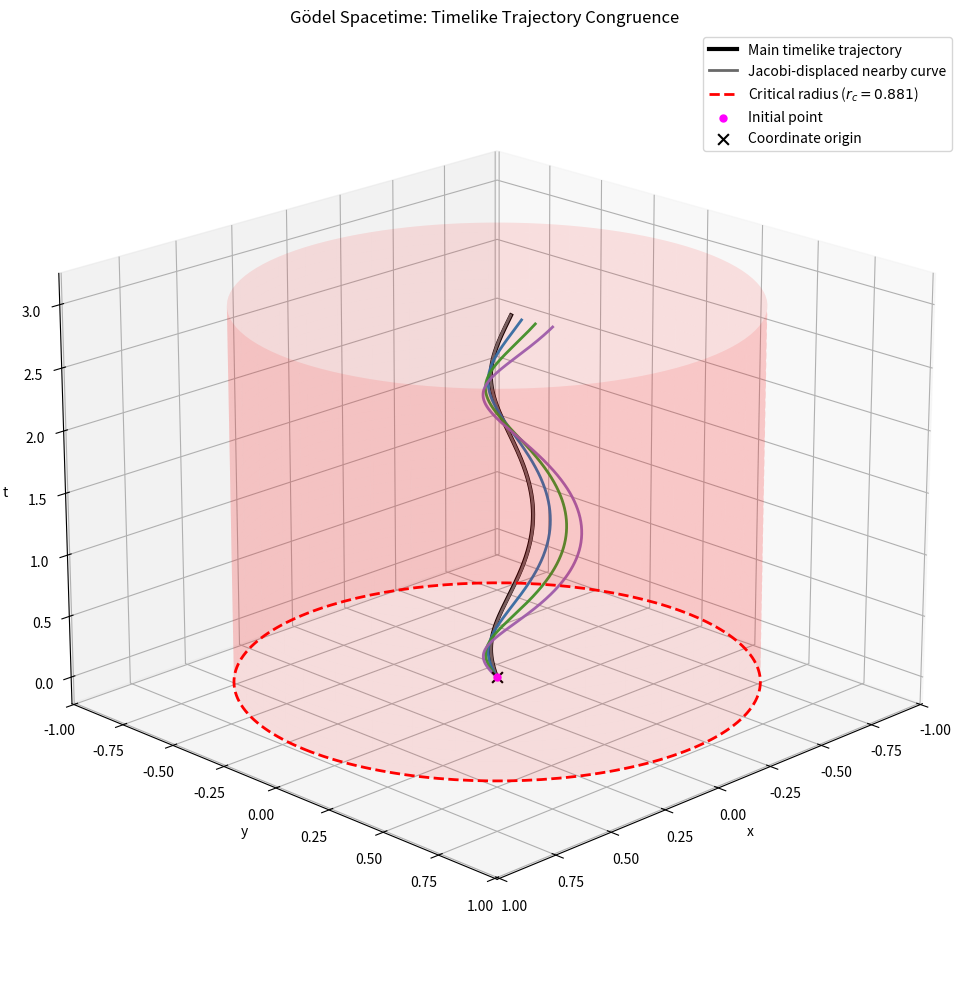

Reproduce this figure in Python.
# -*- coding: utf-8 -*-
"""
Stationary-axisymmetric timelike curve / congruence visualizer
==============================================================

Reduced 3-coordinate sector:
    x^0 = t, x^1 = r, x^2 = varphi

Features
--------
1. User-defined symbolic metric input
2. Automatic Christoffel and Riemann computation
3. Timelike worldline evolution:
       d²x^mu/dλ² + Γ^mu_{ab} dx^a/dλ dx^b/dλ = a^mu
4. Optional Jacobi field visualization
5. Optional translucent cylindrical shell at critical radius
6. Easy-to-edit initial conditions

Notes
-----
- λ is taken as proper time for timelike curves.
- If acceleration = 0, this reduces to an ordinary timelike geodesic.
- The Jacobi-displaced nearby curve is a first-order visualization, not a
  separately integrated second worldline.
- This code is general for a user-supplied 3-coordinate reduced sector.
  Full 4D Kerr requires either a 4-coordinate extension or a chosen
  reduced sector (for example, the equatorial plane).
"""

import numpy as np
import matplotlib.pyplot as plt
from scipy.integrate import solve_ivp
import sympy as sp
from sympy import Matrix, simplify


# ============================================================================
# 1. SYMBOLIC METRIC MODEL
# ============================================================================

class MetricModel:
    def __init__(self, coords, g_sym, name="Metric"):
        self.coords = coords
        self.g_sym = g_sym
        self.name = name
        self.dim = len(coords)

        self.g_inv_sym = simplify(g_sym.inv())
        self.gamma_sym = self._build_christoffel_sym()
        self.riemann_sym = self._build_riemann_sym()

        self.metric_func = sp.lambdify(coords, g_sym, "numpy")
        self.gamma_func = sp.lambdify(coords, self._flatten_gamma(self.gamma_sym), "numpy")
        self.riemann_func = sp.lambdify(coords, self._flatten_riemann(self.riemann_sym), "numpy")

    def _build_christoffel_sym(self):
        n = self.dim
        Gamma = [[[0] * n for _ in range(n)] for _ in range(n)]

        for mu in range(n):
            for a in range(n):
                for b in range(n):
                    expr = 0
                    for nu in range(n):
                        expr += self.g_inv_sym[mu, nu] * (
                            sp.diff(self.g_sym[nu, b], self.coords[a]) +
                            sp.diff(self.g_sym[nu, a], self.coords[b]) -
                            sp.diff(self.g_sym[a, b], self.coords[nu])
                        ) / 2
                    Gamma[mu][a][b] = simplify(expr)

        return Gamma

    def _build_riemann_sym(self):
        n = self.dim
        Gamma = self.gamma_sym  # reuse already-built Christoffels

        R = [[[[0] * n for _ in range(n)] for _ in range(n)] for _ in range(n)]

        for mu in range(n):
            for nu in range(n):
                for a in range(n):
                    for b in range(n):
                        term = (
                            sp.diff(Gamma[mu][nu][b], self.coords[a]) -
                            sp.diff(Gamma[mu][nu][a], self.coords[b])
                        )
                        for lam in range(n):
                            term += Gamma[mu][a][lam] * Gamma[lam][nu][b]
                            term -= Gamma[mu][b][lam] * Gamma[lam][nu][a]
                        R[mu][nu][a][b] = simplify(term)

        return R

    def _flatten_gamma(self, Gamma):
        n = self.dim
        return [Gamma[mu][a][b] for mu in range(n) for a in range(n) for b in range(n)]

    def _flatten_riemann(self, R):
        n = self.dim
        return [R[mu][nu][a][b] for mu in range(n) for nu in range(n) for a in range(n) for b in range(n)]

    def metric(self, x):
        return np.array(self.metric_func(*x), dtype=float)

    def christoffel(self, x):
        return np.array(self.gamma_func(*x), dtype=float).reshape(self.dim, self.dim, self.dim)

    def riemann(self, x):
        return np.array(self.riemann_func(*x), dtype=float).reshape(self.dim, self.dim, self.dim, self.dim)


# ============================================================================
# 2. METRIC INPUT
# ============================================================================

def build_metric_model(metric_name="godel"):
    t, r, varphi = sp.symbols("t r varphi", real=True)

    if metric_name.lower() == "godel":
        g_sym = Matrix([
            [-1, 0, -sp.sqrt(2) * sp.sinh(r)**2],
            [0, 1, 0],
            [-sp.sqrt(2) * sp.sinh(r)**2, 0, sp.sinh(r)**2 - sp.sinh(r)**4]
        ])
        return MetricModel([t, r, varphi], g_sym, name="Gödel reduced sector")

    raise ValueError(f"Unknown metric_name: {metric_name}")


# ============================================================================
# 3. INITIAL CONDITIONS
# ============================================================================

def solve_ut_from_spatial_proper_velocity(model, x0, ur, uphi):
    """
    Given u^r = dr/dτ and u^varphi = dvarphi/dτ, solve for u^t from
    timelike normalization g_{μν}u^μu^ν = -1.
    """
    g = model.metric(x0)

    a = g[0, 0]
    b = 2 * (g[0, 1] * ur + g[0, 2] * uphi)
    c = g[1, 1] * ur**2 + 2 * g[1, 2] * ur * uphi + g[2, 2] * uphi**2 + 1

    disc = b**2 - 4 * a * c
    if disc < 0:
        # This means the chosen initial spatial velocity is not compatible
        # with a future-directed timelike worldline at this starting point.
        raise ValueError(f"Negative normalization discriminant: {disc}")

    roots = [(-b + np.sqrt(disc)) / (2 * a), (-b - np.sqrt(disc)) / (2 * a)]
    candidates = [u for u in roots if u > 0]
    if not candidates:
        raise ValueError("No future-directed timelike root found for u^t.")
    return min(candidates)


def solve_u_from_coordinate_rates(model, x0, dr_dt, dvarphi_dt):
    """
    Given coordinate rates dr/dt and dvarphi/dt, solve for the proper-time
    velocity components u^μ = dx^μ/dτ.
    """
    vt = 1.0
    vr = dr_dt
    vphi = dvarphi_dt

    g = model.metric(x0)
    v = np.array([vt, vr, vphi], dtype=float)

    norm = v @ g @ v
    if norm >= 0:
        raise ValueError("Chosen coordinate rates are not timelike at the initial point.")

    factor = 1.0 / np.sqrt(-norm)
    u = factor * v
    return u


def build_initial_velocity(model, x0, mode="proper", ur=0.2, uphi=2.0, dr_dt=0.0, dvarphi_dt=1.0):
    """
    Two ways to specify initial velocity:

    mode = "proper":
        specify ur = dr/dτ and uphi = dvarphi/dτ

    mode = "coordinate":
        specify dr_dt = dr/dt and dvarphi_dt = dvarphi/dt
    """
    if mode == "proper":
        ut = solve_ut_from_spatial_proper_velocity(model, x0, ur, uphi)
        return np.array([ut, ur, uphi], dtype=float)

    if mode == "coordinate":
        return solve_u_from_coordinate_rates(model, x0, dr_dt, dvarphi_dt)

    raise ValueError("mode must be either 'proper' or 'coordinate'")


def build_initial_jacobi_data(model, x0, u0, epsilon=1e-5, direction="radial", enabled=True):
    """
    Build initial Jacobi field xi^μ and eta^μ.

    If enabled=False, returns xi0 = eta0 = 0 so only a single trajectory is plotted.
    """
    n = model.dim

    if not enabled or epsilon == 0.0:
        return np.zeros(n), np.zeros(n)

    g = model.metric(x0)
    Gamma0 = model.christoffel(x0)

    xi0 = np.zeros(n)

    if direction == "radial":
        xi0[1] = epsilon
    elif direction == "angular":
        xi0[2] = epsilon
    else:
        raise ValueError("direction must be 'radial' or 'angular'")

    u_cov = g @ u0
    if abs(u_cov[0]) < 1e-14:
        raise ValueError("Cannot enforce u·xi = 0 because u_0 has vanishing covariant time component.")

    # Enforce initial orthogonality: u_mu xi^mu = 0
    xi0[0] = -np.dot(u_cov[1:], xi0[1:]) / u_cov[0]

    # Initial parallel transport choice for eta^mu
    eta0 = np.zeros(n)
    for mu in range(n):
        eta0[mu] = -sum(
            Gamma0[mu, a, b] * u0[a] * xi0[b]
            for a in range(n)
            for b in range(n)
        )

    return xi0, eta0


# ============================================================================
# 4. ACCELERATION MODELS
# ============================================================================

def zero_acceleration(lam, x, u):
    return np.zeros_like(u)


def constant_coordinate_acceleration(a_vec):
    a_vec = np.array(a_vec, dtype=float)

    def accel(lam, x, u):
        return a_vec.copy()

    return accel


def orthogonalized_constant_acceleration(spatial_vec):
    """
    spatial_vec = [a^r, a^varphi]
    The time component is solved from u_mu a^mu = 0.
    """
    spatial_vec = np.array(spatial_vec, dtype=float)

    def accel_factory(model):
        def accel(lam, x, u):
            g = model.metric(x)
            u_cov = g @ u
            a = np.zeros_like(u)
            a[1:] = spatial_vec

            if abs(u_cov[0]) > 1e-14:
                a[0] = -np.dot(u_cov[1:], a[1:]) / u_cov[0]
            else:
                a[0] = 0.0
            return a

        return accel

    return accel_factory


# ============================================================================
# 5. ODE SYSTEM
# ============================================================================

def make_worldline_odes(model, acceleration=None):
    n = model.dim
    if acceleration is None:
        acceleration = zero_acceleration

    def odes(lam, Y):
        x = Y[0:n]
        u = Y[n:2*n]
        xi = Y[2*n:3*n]
        eta = Y[3*n:4*n]

        Gamma = model.christoffel(x)
        R = model.riemann(x)

        dx = u

        a_ext = acceleration(lam, x, u)

        # Modified geodesic equation:
        # d²x^μ/dλ² + Γ^μ_{ab} u^a u^b = a^μ
        du = np.zeros(n)
        for mu in range(n):
            du[mu] = -sum(
                Gamma[mu, a, b] * u[a] * u[b]
                for a in range(n)
                for b in range(n)
            ) + a_ext[mu]

        # Geodesic deviation with the Riemann convention built above:
        # D²ξ^μ/dλ² = - R^μ_{ναβ} u^ν ξ^α u^β
        # This is used here only as a first-order visualization aid.
        dxi = eta
        deta = np.zeros(n)
        for mu in range(n):
            deta[mu] = -sum(
                R[mu, nu, a, b] * u[nu] * xi[a] * u[b]
                for nu in range(n)
                for a in range(n)
                for b in range(n)
            )

        return np.concatenate([dx, du, dxi, deta])

    return odes


# ============================================================================
# 6. SOLVER
# ============================================================================

def solve_trajectory_family(
    model,
    x0,
    initial_velocity_list,
    lam_span=(0, 5),
    t_eval=None,
    jacobi_enabled=True,
    jacobi_epsilon=1e-5,
    jacobi_direction="radial",
    acceleration=None
):
    if t_eval is None:
        t_eval = np.linspace(lam_span[0], lam_span[1], 600)

    odes = make_worldline_odes(model, acceleration=acceleration)
    solutions = []

    for u0 in initial_velocity_list:
        xi0, eta0 = build_initial_jacobi_data(
            model=model,
            x0=x0,
            u0=u0,
            epsilon=jacobi_epsilon,
            direction=jacobi_direction,
            enabled=jacobi_enabled
        )

        Y0 = np.concatenate([x0, u0, xi0, eta0])

        sol = solve_ivp(
            odes,
            lam_span,
            Y0,
            t_eval=t_eval,
            rtol=1e-10,
            atol=1e-12,
            method="DOP853"
        )
        solutions.append(sol)

    return solutions


# ============================================================================
# 7. PLOTTING
# ============================================================================

def cylindrical_embedding(r, varphi):
    x = r * np.cos(varphi)
    y = r * np.sin(varphi)
    return x, y


def jacobi_to_cartesian_displacement(r, varphi, xi_r, xi_varphi):
    dx = xi_r * np.cos(varphi) - r * xi_varphi * np.sin(varphi)
    dy = xi_r * np.sin(varphi) + r * xi_varphi * np.cos(varphi)
    return dx, dy


def add_translucent_cylindrical_shell(ax, radius, t_min, t_max, color="red", alpha=0.10, n_theta=120, n_z=40):
    theta = np.linspace(0, 2 * np.pi, n_theta)
    z = np.linspace(t_min, t_max, n_z)
    Theta, Z = np.meshgrid(theta, z)

    X = radius * np.cos(Theta)
    Y = radius * np.sin(Theta)

    ax.plot_surface(X, Y, Z, color=color, alpha=alpha, linewidth=0, shade=False, zorder=1)


def plot_trajectory_family(
    solutions,
    title="Timelike Trajectory Congruence",
    show_jacobi=True,
    jacobi_scale=4.0,
    critical_radius=None,
    critical_label=None,
    show_shell=True
):
    fig = plt.figure(figsize=(12, 10))
    ax = fig.add_subplot(111, projection="3d")

    colors = ["black", "tab:blue", "tab:green", "tab:purple", "tab:orange", "tab:red"]
    all_t = []

    for i, sol in enumerate(solutions):
        t = sol.y[0]
        r = sol.y[1]
        varphi = sol.y[2]
        all_t.append(t)

        x, y = cylindrical_embedding(r, varphi)

        if i == 0:
            ax.plot(x, y, t, color="black", linewidth=3, label="Main timelike trajectory")
        else:
            c = colors[i % len(colors)]
            ax.plot(x, y, t, color=c, linewidth=2, alpha=0.95)

        if show_jacobi and i == 0:
            xi_r = sol.y[7]
            xi_varphi = sol.y[8]
            dx_j, dy_j = jacobi_to_cartesian_displacement(r, varphi, xi_r, xi_varphi)
            x_dev = x + jacobi_scale * dx_j
            y_dev = y + jacobi_scale * dy_j
            ax.plot(x_dev, y_dev, t, color="dimgray", linewidth=2, label="Jacobi-displaced nearby curve")

    t_min = min(np.min(t) for t in all_t)
    t_max = max(np.max(t) for t in all_t)

    if critical_radius is not None:
        theta = np.linspace(0, 2 * np.pi, 200)
        x_c = critical_radius * np.cos(theta)
        y_c = critical_radius * np.sin(theta)
        z_c = np.zeros_like(theta)

        label = critical_label if critical_label is not None else f"Critical radius ($r_c={critical_radius:.3f}$)"
        ax.plot(x_c, y_c, z_c, color="red", linestyle="--", linewidth=2, label=label, zorder=100)

        if show_shell:
            add_translucent_cylindrical_shell(ax, critical_radius, t_min, t_max, color="red", alpha=0.10)

    t0 = solutions[0].y[0, 0]
    r0 = solutions[0].y[1, 0]
    varphi0 = solutions[0].y[2, 0]
    x0_plot, y0_plot = cylindrical_embedding(r0, varphi0)

    ax.scatter([x0_plot], [y0_plot], [t0], color="magenta", s=25, marker="o", label="Initial point", zorder=130)
    ax.scatter([0], [0], [0], color="black", s=60, marker="x", label="Coordinate origin", zorder=120)

    ax.view_init(elev=20, azim=45)
    ax.set_xlabel("x")
    ax.set_ylabel("y")
    ax.set_zlabel("t")
    ax.set_title(title)
    ax.legend()
    plt.tight_layout()
    plt.show()


# ============================================================================
# 8. USER INPUT SECTION
# ============================================================================

if __name__ == "__main__":
    model = build_metric_model("godel")

    # ------------------------------------------------------------------------
    # CHOOSE INITIAL POSITION
    # ------------------------------------------------------------------------
    t0 = 0.0
    # Keep r0 slightly positive because the (r, varphi) chart is singular at r=0
    # even though Gödel spacetime itself is regular there.
    r0 = 1.0e-3
    varphi0 = 0.0
    x0 = np.array([t0, r0, varphi0], dtype=float)

    # ------------------------------------------------------------------------
    # CHOOSE VELOCITY INPUT MODE
    # ------------------------------------------------------------------------
    # mode = "proper"      -> set ur = dr/dτ, uphi = dvarphi/dτ
    # mode = "coordinate"  -> set dr_dt = dr/dt, dvarphi_dt = dvarphi/dt
    velocity_mode = "proper"

    # Multiple timelike trajectories with different initial velocities
    if velocity_mode == "proper":
        velocity_specs = [
            {"ur": 0.20, "uphi": 1.0},
            {"ur": 0.30, "uphi": 3.0},
            {"ur": 0.40, "uphi": 4.0},
            {"ur": 0.50, "uphi": 5.0},
        ]
        initial_velocity_list = [
            build_initial_velocity(model, x0, mode="proper", ur=spec["ur"], uphi=spec["uphi"])
            for spec in velocity_specs
        ]

    elif velocity_mode == "coordinate":
        velocity_specs = [
            {"dr_dt": 0.05, "dvarphi_dt": 0.80},
            {"dr_dt": 0.08, "dvarphi_dt": 1.00},
            {"dr_dt": 0.10, "dvarphi_dt": 1.20},
            {"dr_dt": 0.12, "dvarphi_dt": 1.40},
        ]
        initial_velocity_list = [
            build_initial_velocity(
                model, x0, mode="coordinate",
                dr_dt=spec["dr_dt"], dvarphi_dt=spec["dvarphi_dt"]
            )
            for spec in velocity_specs
        ]

    else:
        raise ValueError("velocity_mode must be 'proper' or 'coordinate'")

    # ------------------------------------------------------------------------
    # JACOBI FIELD OPTIONS
    # ------------------------------------------------------------------------
    jacobi_enabled = True
    jacobi_epsilon = 1e-5
    jacobi_direction = "radial"   # "radial" or "angular"

    # If you want a single trajectory only:
    # jacobi_enabled = False

    # ------------------------------------------------------------------------
    # ACCELERATION OPTIONS
    # ------------------------------------------------------------------------
    # To recover geodesics:
    # acceleration = zero_acceleration
    #
    # Example forced motion:
    # accel_factory = orthogonalized_constant_acceleration([0.20, 0.05])
    # acceleration = accel_factory(model)

    accel_factory = orthogonalized_constant_acceleration([0.0, 0.0])
    acceleration = accel_factory(model)

    # ------------------------------------------------------------------------
    # SOLVE
    # ------------------------------------------------------------------------
    lam_span = (0, 5)
    t_eval = np.linspace(0, 3, 600)

    solutions = solve_trajectory_family(
        model=model,
        x0=x0,
        initial_velocity_list=initial_velocity_list,
        lam_span=lam_span,
        t_eval=t_eval,
        jacobi_enabled=jacobi_enabled,
        jacobi_epsilon=jacobi_epsilon,
        jacobi_direction=jacobi_direction,
        acceleration=acceleration
    )

    # ------------------------------------------------------------------------
    # PLOT
    # ------------------------------------------------------------------------
    r_crit = np.arcsinh(1.0)

    plot_trajectory_family(
        solutions,
        title="Gödel Spacetime: Timelike Trajectory Congruence",
        show_jacobi=jacobi_enabled,
        jacobi_scale=4.0,
        critical_radius=r_crit,
        critical_label=rf"Critical radius ($r_c = {r_crit:.3f}$)",
        show_shell=True
    )
